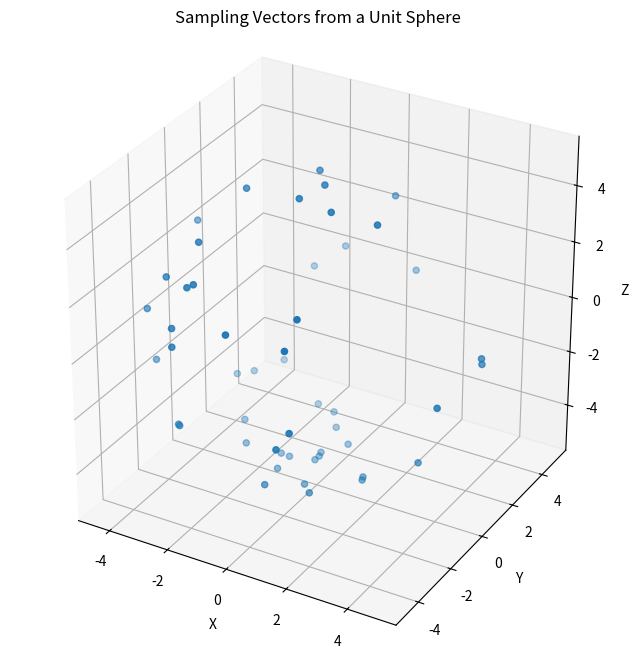

The matplotlib source for this figure:
import numpy as np
import matplotlib.pyplot as plt
from mpl_toolkits.mplot3d import Axes3D

def samplecircle():
    # Number of vectors to sample
    num_samples = 50

    # Generate random angles for spherical coordinates
    phi = np.random.uniform(0, np.pi, num_samples)
    theta = np.random.uniform(0, 2*np.pi, num_samples)

    radius = 5
    # Convert spherical coordinates to Cartesian coordinates
    x = radius * (np.sin(phi) * np.cos(theta))
    y = radius * (np.sin(phi) * np.sin(theta))
    z = radius * np.cos(phi)
    return x,y,z

if __name__ == "__main__":
    x,y,z = samplecircle()
    # Plot the vectors
    fig = plt.figure(figsize=(8,8))
    ax = fig.add_subplot(111, projection='3d')
    ax.scatter(x, y, z)

    # Set equal aspect ratio for all axes
    ax.set_box_aspect([1,1,1])

    # Set labels and title
    ax.set_xlabel('X')
    ax.set_ylabel('Y')
    ax.set_zlabel('Z')
    ax.set_title('Sampling Vectors from a Unit Sphere')

    plt.show()